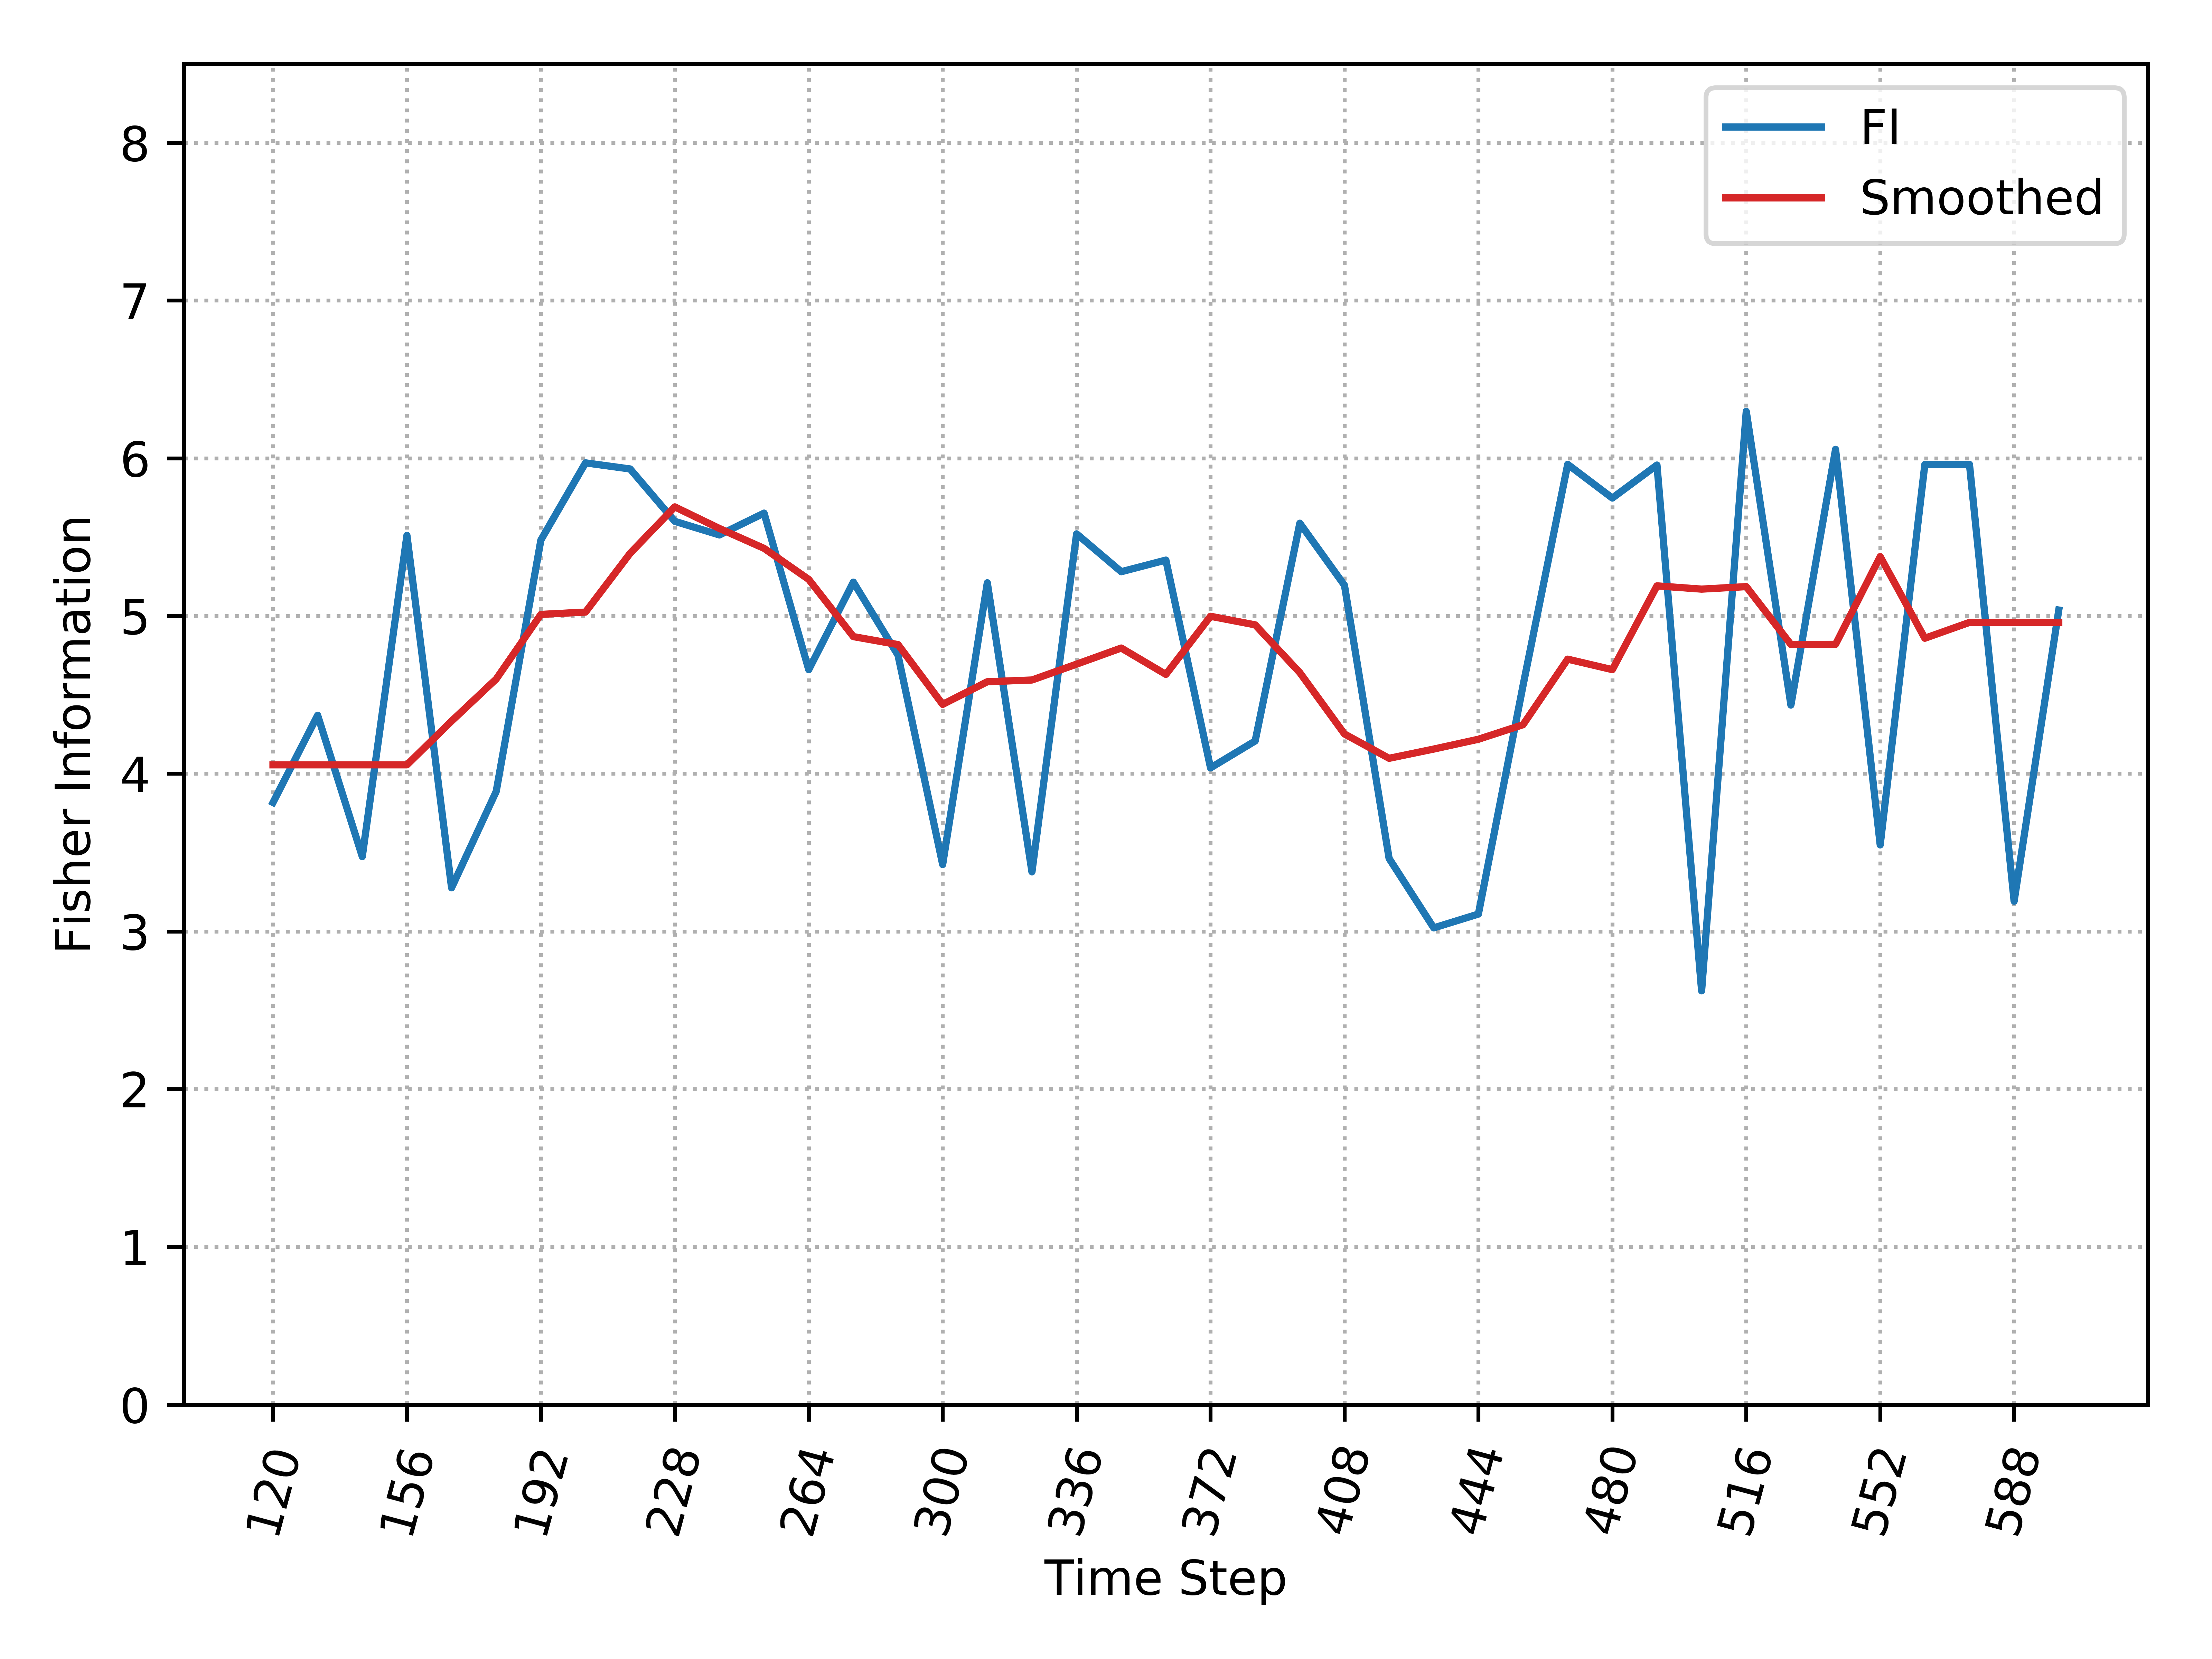

Values plotted in this chart, from the file beside it:
, Time_Step, FI, Smooth_FI
0, 120, 3.817, 4.056
1, 132, 4.37, 4.056
2, 144, 3.474, 4.056
3, 156, 5.511, 4.056
4, 168, 3.276, 4.333
5, 180, 3.887, 4.6
6, 192, 5.481, 5.01
7, 204, 5.971, 5.025
8, 216, 5.932, 5.397
9, 228, 5.6, 5.692
10, 240, 5.514, 5.555
11, 252, 5.652, 5.429
12, 264, 4.659, 5.232
13, 276, 5.214, 4.869
14, 288, 4.751, 4.819
15, 300, 3.424, 4.439
16, 312, 5.21, 4.583
17, 324, 3.377, 4.594
18, 336, 5.521, 4.694
19, 348, 5.281, 4.797
20, 360, 5.354, 4.629
21, 372, 4.037, 4.998
22, 384, 4.207, 4.944
23, 396, 5.588, 4.641
24, 408, 5.195, 4.252
25, 420, 3.462, 4.097
26, 432, 3.022, 4.156
27, 444, 3.11, 4.218
28, 456, 4.559, 4.31
29, 468, 5.961, 4.726
30, 480, 5.748, 4.66
31, 492, 5.957, 5.191
32, 504, 2.623, 5.17
33, 516, 6.297, 5.186
34, 528, 4.435, 4.819
35, 540, 6.056, 4.82
36, 552, 3.548, 5.376
37, 564, 5.961, 4.859
38, 576, 5.961, 4.959
39, 588, 3.191, 4.959
40, 600, 5.037, 4.959
